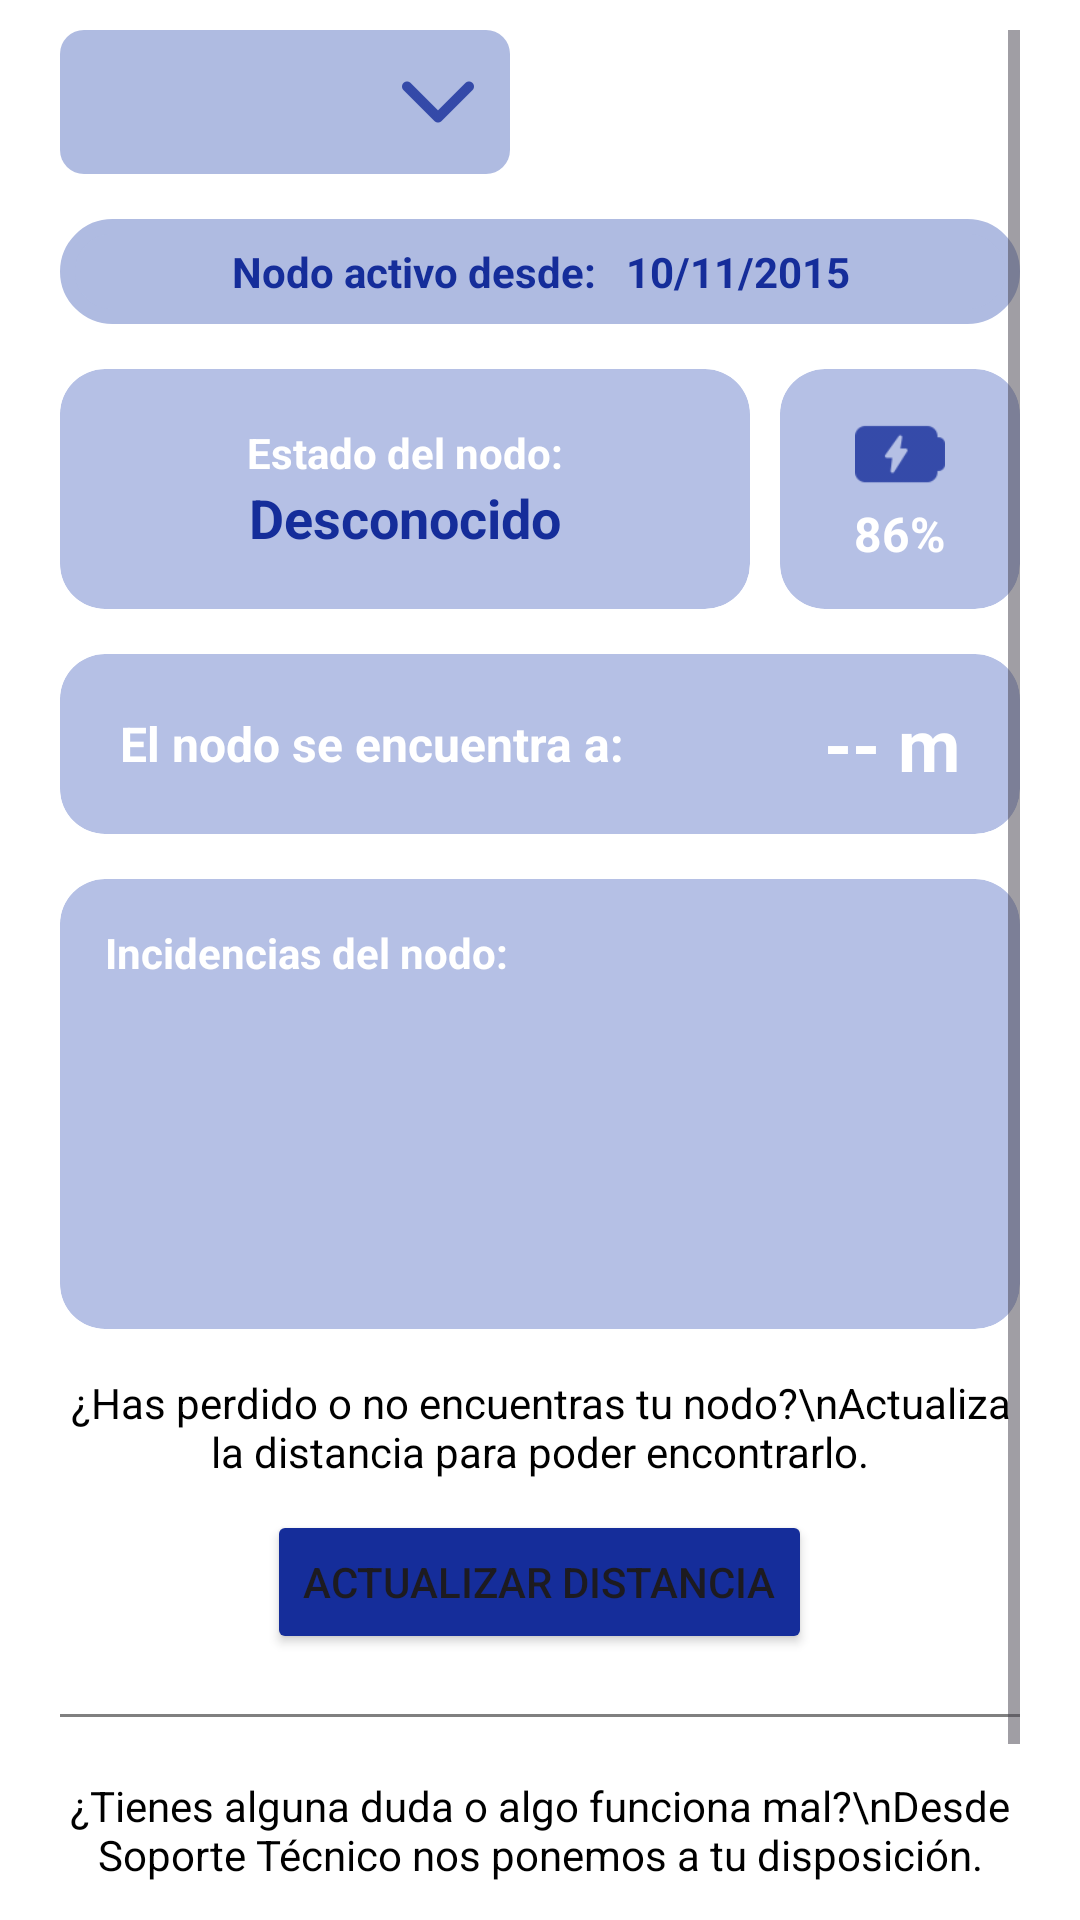

The Android layout XML behind this screen, and the referenced resources:
<!-- AndroidManifest.xml: application theme Theme.AitherApp -->
<!-- res/layout/fragment_sensores.xml -->
<?xml version="1.0" encoding="utf-8"?>
<ScrollView xmlns:android="http://schemas.android.com/apk/res/android"
    xmlns:app="http://schemas.android.com/apk/res-auto"
    android:layout_width="match_parent"
    android:layout_height="match_parent"
    android:fillViewport="true"
    android:background="@color/blanco"
    android:paddingLeft="20dp"
    android:paddingRight="20dp"
    android:paddingTop="10dp">

    <LinearLayout
        android:layout_width="match_parent"
        android:layout_height="match_parent"
        android:orientation="vertical">

        <Spinner
            android:id="@+id/spinnerSensores"
            android:layout_width="wrap_content"
            android:layout_height="48dp"
            android:minWidth="150dp"
            android:background="@drawable/spinner_background"
            android:dropDownSelector="@color/blanco"
            android:popupBackground="@color/blanco" />

        <TextView
            android:id="@+id/tvNodoActivoDesde"
            android:layout_width="match_parent"
            android:layout_height="wrap_content"
            android:text="Nodo activo desde:   10/11/2015"
            android:background="@drawable/boton_principal"
            android:backgroundTint="@color/azul_Paneles"
            android:textColor="@color/azulOscuro_Principal"
            android:textStyle="bold"
            android:gravity="center"
            android:padding="8dp"
            android:layout_marginTop="15dp"/>

        <LinearLayout
            android:layout_width="match_parent"
            android:layout_height="wrap_content"
            android:orientation="horizontal"
            android:layout_marginTop="15dp">

            <androidx.cardview.widget.CardView
                android:layout_width="0dp"
                android:layout_height="80dp"
                android:layout_weight="1"
                app:cardCornerRadius="15dp"
                app:cardBackgroundColor="#B5C0E5"
                app:cardElevation="0dp"
                android:layout_marginEnd="10dp">

                <LinearLayout
                    android:layout_width="match_parent"
                    android:layout_height="match_parent"
                    android:orientation="vertical"
                    android:gravity="center">

                    <TextView
                        android:text="Estado del nodo:"
                        android:textColor="@color/blanco"
                        android:textStyle="bold"
                        android:layout_width="wrap_content"
                        android:layout_height="wrap_content"/>

                    <TextView
                        android:id="@+id/tvEstadoNodo"
                        android:text="Desconocido"
                        android:textColor="@color/azulOscuro_Principal"
                        android:textStyle="bold"
                        android:textSize="18sp"
                        android:layout_width="wrap_content"
                        android:layout_height="wrap_content"/>
                </LinearLayout>
            </androidx.cardview.widget.CardView>

            <androidx.cardview.widget.CardView
                android:layout_width="80dp"
                android:layout_height="80dp"
                app:cardCornerRadius="15dp"
                app:cardBackgroundColor="#B5C0E5"
                app:cardElevation="0dp">

                <LinearLayout
                    android:layout_width="match_parent"
                    android:layout_height="match_parent"
                    android:orientation="vertical"
                    android:gravity="center">

                    <ImageView
                        android:layout_width="30dp"
                        android:layout_height="30dp"
                        android:src="@drawable/ic_battery"
                        app:tint="@color/azulOscuro_Principal"/>

                    <TextView
                        android:id="@+id/tvBateriaNodo"
                        android:text="86%"
                        android:textColor="@color/blanco"
                        android:textStyle="bold"
                        android:textSize="16sp"
                        android:layout_width="wrap_content"
                        android:layout_height="wrap_content"/>
                </LinearLayout>
            </androidx.cardview.widget.CardView>
        </LinearLayout>

        <androidx.cardview.widget.CardView
            android:layout_width="match_parent"
            android:layout_height="60dp"
            android:layout_marginTop="15dp"
            app:cardCornerRadius="15dp"
            app:cardBackgroundColor="#B5C0E5"
            app:cardElevation="0dp">

            <LinearLayout
                android:layout_width="match_parent"
                android:layout_height="match_parent"
                android:orientation="horizontal"
                android:gravity="center_vertical"
                android:paddingStart="20dp"
                android:paddingEnd="20dp">

                <TextView
                    android:layout_width="0dp"
                    android:layout_height="wrap_content"
                    android:layout_weight="1"
                    android:text="El nodo se encuentra a:"
                    android:textColor="@color/blanco"
                    android:textStyle="bold"
                    android:textSize="16sp"/>

                <TextView
                    android:id="@+id/tvDistanciaNodo"
                    android:layout_width="wrap_content"
                    android:layout_height="wrap_content"
                    android:text="-- m"
                    android:textColor="@color/blanco"
                    android:textSize="24sp"
                    android:textStyle="bold"/>
            </LinearLayout>
        </androidx.cardview.widget.CardView>

        <androidx.cardview.widget.CardView
            android:layout_width="match_parent"
            android:layout_height="150dp"
            android:layout_marginTop="15dp"
            app:cardCornerRadius="15dp"
            app:cardBackgroundColor="#B5C0E5"
            app:cardElevation="0dp">

            <TextView
                android:layout_width="wrap_content"
                android:layout_height="wrap_content"
                android:text="Incidencias del nodo:"
                android:textColor="@color/blanco"
                android:textStyle="bold"
                android:layout_margin="15dp"/>
        </androidx.cardview.widget.CardView>

        <TextView
            android:layout_width="wrap_content"
            android:layout_height="wrap_content"
            android:text="¿Has perdido o no encuentras tu nodo?\nActualiza la distancia para poder encontrarlo."
            android:gravity="center"
            android:textColor="#000"
            android:layout_marginTop="15dp"
            android:layout_gravity="center_horizontal"/>

        <Button
            android:id="@+id/btnActualizarDistancia"
            android:layout_width="wrap_content"
            android:layout_height="wrap_content"
            android:text="ACTUALIZAR DISTANCIA"
            android:backgroundTint="@color/azulOscuro_Principal"
            android:layout_gravity="center_horizontal"
            android:layout_marginTop="10dp"/>

        <View
            android:layout_width="match_parent"
            android:layout_height="1dp"
            android:background="#808080"
            android:layout_marginTop="20dp"
            android:layout_marginBottom="20dp"/>

        <TextView
            android:layout_width="wrap_content"
            android:layout_height="wrap_content"
            android:text="¿Tienes alguna duda o algo funciona mal?\nDesde Soporte Técnico nos ponemos a tu disposición."
            android:gravity="center"
            android:textColor="#000"
            android:layout_gravity="center_horizontal"/>

        <Button
            android:id="@+id/btnSoporte"
            android:layout_width="wrap_content"
            android:layout_height="wrap_content"
            android:text="SOPORTE TÉCNICO"
            android:backgroundTint="@color/azulOscuro_Principal"
            android:layout_gravity="center_horizontal"
            android:layout_marginTop="10dp"
            android:layout_marginBottom="20dp"/>

    </LinearLayout>
</ScrollView>
<!-- resources referenced by this layout -->
<resources>
  <color name="azulOscuro_Principal">#152D9A</color>
  <color name="azul_Paneles">#AFBBE1</color>
  <color name="blanco">#FFFFFF</color>
  <!-- drawable boton_principal (drawable) -->
  <?xml version="1.0" encoding="utf-8"?>
  <shape xmlns:android="http://schemas.android.com/apk/res/android" android:shape="rectangle">
      <solid android:color="@color/azulClaro_Secundario"/>
      <corners android:radius="30dp"/>
      <stroke android:width="5dp" android:color="@color/azulOscuro_Principal"/>
  </shape>
  <!-- drawable ic_battery: png bitmap (drawable-hdpi, 440 bytes) -->
  <!-- drawable spinner_background (drawable) -->
  <?xml version="1.0" encoding="utf-8"?>
  <layer-list xmlns:android="http://schemas.android.com/apk/res/android">
      <item>
          <shape android:shape="rectangle">
              <solid android:color="@color/azul_Paneles"/>
              <corners android:radius="8dp"/>
          </shape>
      </item>
  
      <item android:gravity="end|center_vertical" android:right="12dp">
          <bitmap android:src="@drawable/ic_arrowdown"
              android:tint="@color/azulOscuro_Principal"/>
      </item>
  </layer-list>
  <style name="Theme.AitherApp" parent="Base.Theme.AitherApp" />
  <color name="azulClaro_Secundario">#587DBD</color>
  <!-- drawable ic_arrowdown: png bitmap (drawable-hdpi, 361 bytes) -->
  <style name="Base.Theme.AitherApp" parent="Theme.Material3.DayNight.NoActionBar">
          
          
      </style>
</resources>
